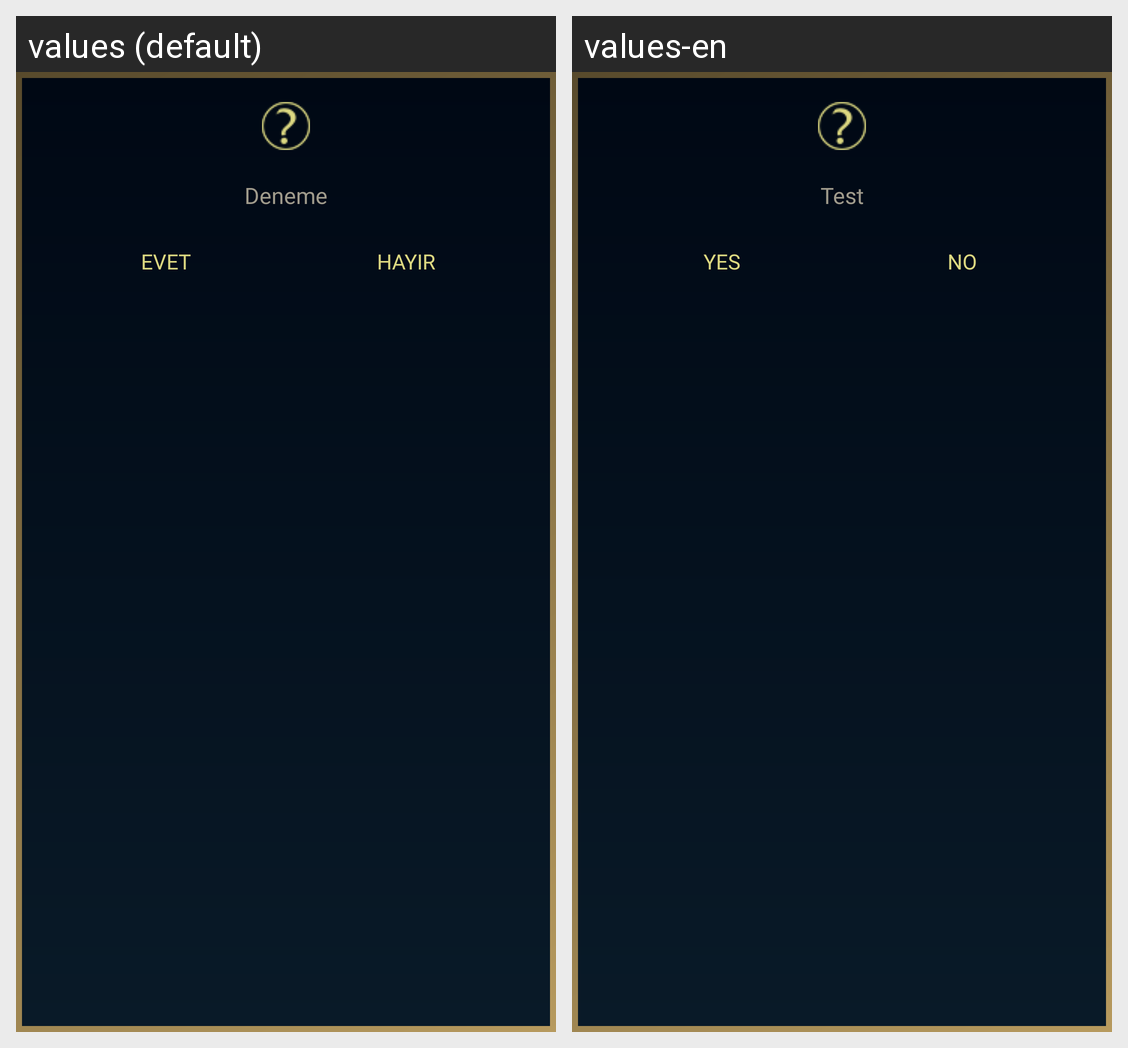

The Android screen above is rendered under two locales of the same app. Produce the string resources it draws, with the default and per-locale values.
Android screen res/layout/dialog_yesno.xml rendered under 2 locales, left to right: values (default), values-en. Device: Nexus 5 (rendered at 1080×1920; each locale shown at half size, 540×960, under a caption strip naming it); theme AppTheme.
Strings drawn on this screen, with the default value and each locale's value (text and hints the layout hard-codes, and strings that could not be matched under every locale, appear in the picture but are not listed):

sys_test
  values: Deneme
  values-en: Test

sys_evet
  values: Evet
  values-en: Yes

sys_hayir
  values: Hayır
  values-en: No
